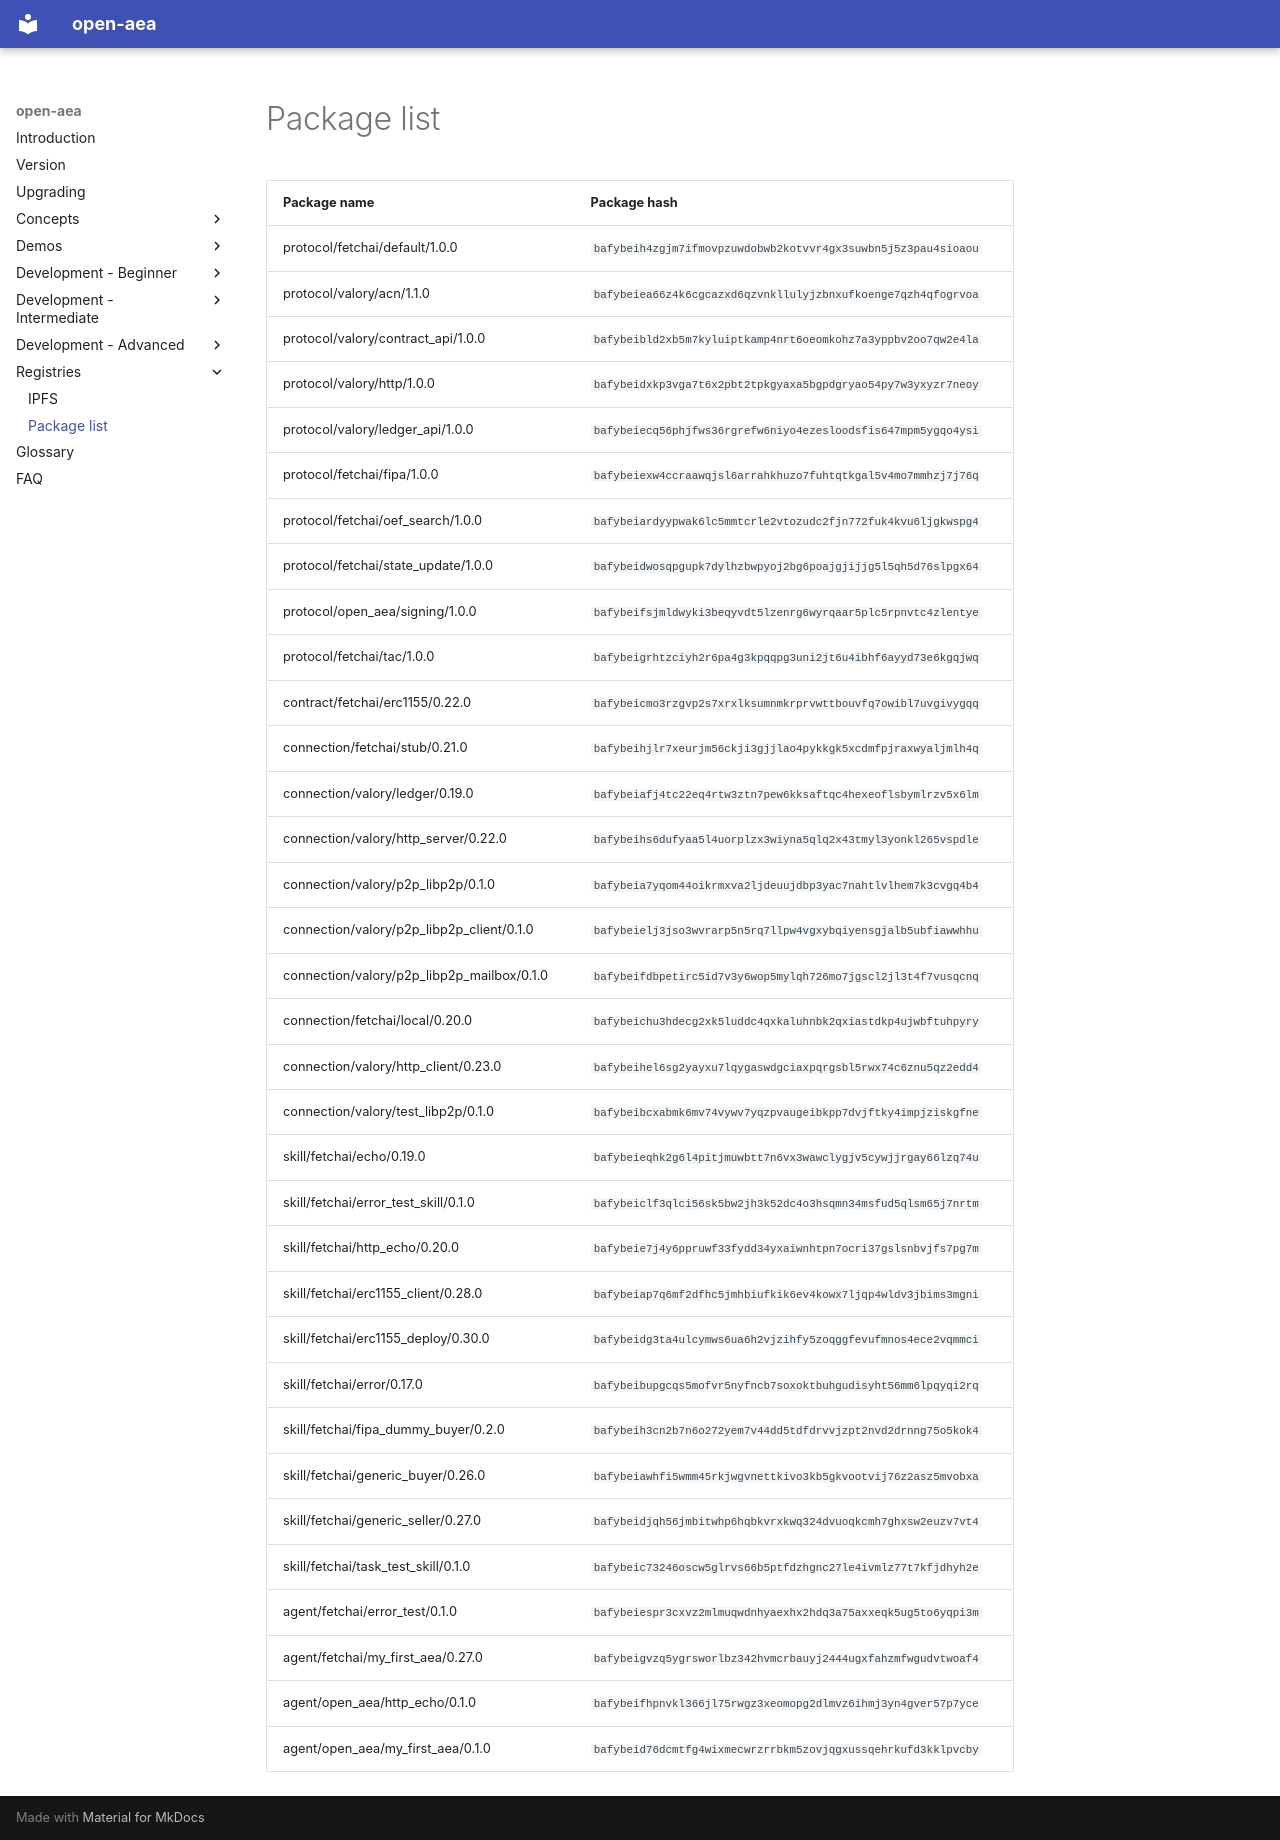

repository: valory-xyz/open-aea · page: package_list/index.html · generator: mkdocs

| Package name                                                  | Package hash                                                  |
| ------------------------------------------------------------- | ------------------------------------------------------------- |
| protocol/fetchai/default/1.0.0                                | `bafybeih4zgjm7ifmovpzuwdobwb2kotvvr4gx3suwbn5j5z3pau4sioaou` |
| protocol/valory/acn/1.1.0                                     | `bafybeiea66z4k6cgcazxd6qzvnkllulyjzbnxufkoenge7qzh4qfogrvoa` |
| protocol/valory/contract_api/1.0.0                            | `bafybeibld2xb5m7kyluiptkamp4nrt6oeomkohz7a3yppbv2oo7qw2e4la` |
| protocol/valory/http/1.0.0                                    | `bafybeidxkp3vga7t6x2pbt2tpkgyaxa5bgpdgryao54py7w3yxyzr7neoy` |
| protocol/valory/ledger_api/1.0.0                              | `bafybeiecq56phjfws36rgrefw6niyo4ezesloodsfis647mpm5ygqo4ysi` |
| protocol/fetchai/fipa/1.0.0                                   | `bafybeiexw4ccraawqjsl6arrahkhuzo7fuhtqtkgal5v4mo7mmhzj7j76q` |
| protocol/fetchai/oef_search/1.0.0                             | `bafybeiardyypwak6lc5mmtcrle2vtozudc2fjn772fuk4kvu6ljgkwspg4` |
| protocol/fetchai/state_update/1.0.0                           | `bafybeidwosqpgupk7dylhzbwpyoj2bg6poajgjijjg5l5qh5d76slpgx64` |
| protocol/open_aea/signing/1.0.0                               | `bafybeifsjmldwyki3beqyvdt5lzenrg6wyrqaar5plc5rpnvtc4zlentye` |
| protocol/fetchai/tac/1.0.0                                    | `bafybeigrhtzciyh2r6pa4g3kpqqpg3uni2jt6u4ibhf6ayyd73e6kgqjwq` |
| contract/fetchai/erc1155/0.22.0                               | `bafybeicmo3rzgvp2s7xrxlksumnmkrprvwttbouvfq7owibl7uvgivygqq` |
| connection/fetchai/stub/0.21.0                                | `bafybeihjlr7xeurjm56ckji3gjjlao4pykkgk5xcdmfpjraxwyaljmlh4q` |
| connection/valory/ledger/0.19.0                               | `bafybeiafj4tc22eq4rtw3ztn7pew6kksaftqc4hexeoflsbymlrzv5x6lm` |
| connection/valory/http_server/0.22.0                          | `bafybeihs6dufyaa5l4uorplzx3wiyna5qlq2x43tmyl3yonkl265vspdle` |
| connection/valory/p2p_libp2p/0.1.0                            | `bafybeia7yqom44oikrmxva2ljdeuujdbp3yac7nahtlvlhem7k3cvgq4b4` |
| connection/valory/p2p_libp2p_client/0.1.0                     | `bafybeielj3jso3wvrarp5n5rq7llpw4vgxybqiyensgjalb5ubfiawwhhu` |
| connection/valory/p2p_libp2p_mailbox/0.1.0                    | `bafybeifdbpetirc5id7v3y6wop5mylqh726mo7jgscl2jl3t4f7vusqcnq` |
| connection/fetchai/local/0.20.0                               | `bafybeichu3hdecg2xk5luddc4qxkaluhnbk2qxiastdkp4ujwbftuhpyry` |
| connection/valory/http_client/0.23.0                          | `bafybeihel6sg2yayxu7lqygaswdgciaxpqrgsbl5rwx74c6znu5qz2edd4` |
| connection/valory/test_libp2p/0.1.0                           | `bafybeibcxabmk6mv74vywv7yqzpvaugeibkpp7dvjftky4impjziskgfne` |
| skill/fetchai/echo/0.19.0                                     | `bafybeieqhk2g6l4pitjmuwbtt7n6vx3wawclygjv5cywjjrgay66lzq74u` |
| skill/fetchai/error_test_skill/0.1.0                          | `bafybeiclf3qlci56sk5bw2jh3k52dc4o3hsqmn34msfud5qlsm65j7nrtm` |
| skill/fetchai/http_echo/0.20.0                                | `bafybeie7j4y6ppruwf33fydd34yxaiwnhtpn7ocri37gslsnbvjfs7pg7m` |
| skill/fetchai/erc1155_client/0.28.0                           | `bafybeiap7q6mf2dfhc5jmhbiufkik6ev4kowx7ljqp4wldv3jbims3mgni` |
| skill/fetchai/erc1155_deploy/0.30.0                           | `bafybeidg3ta4ulcymws6ua6h2vjzihfy5zoqggfevufmnos4ece2vqmmci` |
| skill/fetchai/error/0.17.0                                    | `bafybeibupgcqs5mofvr5nyfncb7soxoktbuhgudisyht56mm6lpqyqi2rq` |
| skill/fetchai/fipa_dummy_buyer/0.2.0                          | `bafybeih3cn2b7n6o272yem7v44dd5tdfdrvvjzpt2nvd2drnng75o5kok4` |
| skill/fetchai/generic_buyer/0.26.0                            | `bafybeiawhfi5wmm45rkjwgvnettkivo3kb5gkvootvij76z2asz5mvobxa` |
| skill/fetchai/generic_seller/0.27.0                           | `bafybeidjqh56jmbitwhp6hqbkvrxkwq324dvuoqkcmh7ghxsw2euzv7vt4` |
| skill/fetchai/task_test_skill/0.1.0                           | `bafybeic73246oscw5glrvs66b5ptfdzhgnc27le4ivmlz77t7kfjdhyh2e` |
| agent/fetchai/error_test/0.1.0                                | `bafybeiespr3cxvz2mlmuqwdnhyaexhx2hdq3a75axxeqk5ug5to6yqpi3m` |
| agent/fetchai/my_first_aea/0.27.0                             | `bafybeigvzq5ygrsworlbz342hvmcrbauyj2444ugxfahzmfwgudvtwoaf4` |
| agent/open_aea/http_echo/0.1.0                                | `bafybeifhpnvkl366jl75rwgz3xeomopg2dlmvz6ihmj3yn4gver57p7yce` |
| agent/open_aea/my_first_aea/0.1.0                             | `bafybeid76dcmtfg4wixmecwrzrrbkm5zovjqgxussqehrkufd3kklpvcby` |
